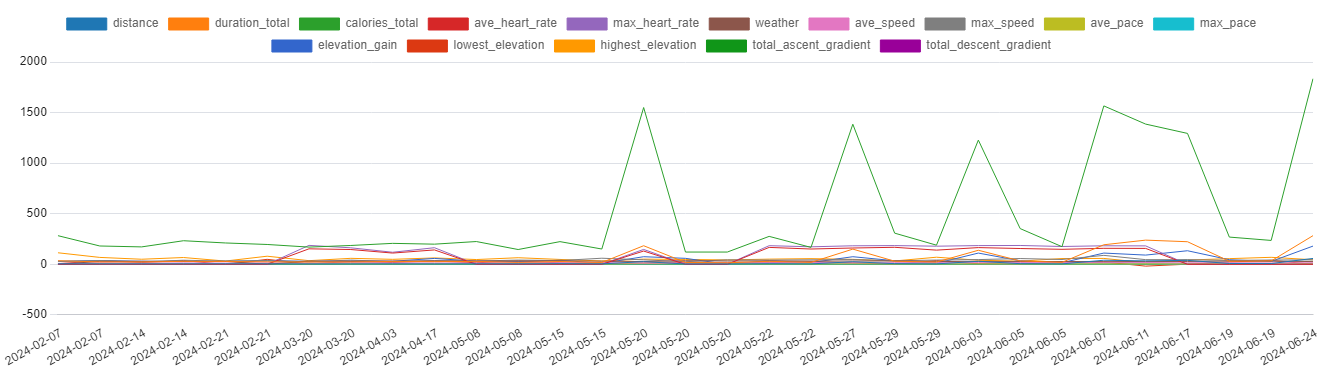

The file beside this chart, header and first rows:
date, distance, duration_total, calories_total, ave_heart_rate, max_heart_rate, weather, ave_speed, max_speed, ave_pace, max_pace, elevation_gain, lowest_elevation, highest_elevation, total_ascent_gradient, total_descent_gradient
2024-02-07, 4.46, 35.97, 283, 0, 0, 0, 8.50, 26.90, 6.97, 2.22, 30, 6, 114, 0.31, 0.01
2024-02-07, 4.09, 23.18, 181, 0, 0, 29, 14.40, 37.70, 4.15, 1.58, 37, 35, 68, 0.01, 0.31
2024-02-14, 4.10, 23.67, 172, 0, 0, 30, 12.00, 24.20, 4.95, 2.47, 30, 18, 50, 0.36, 0.02
2024-02-14, 4.13, 28.85, 233, 0, 0, 28, 13.80, 40.30, 4.33, 1.48, 27, 37, 67, 0.00, 0.23
2024-02-21, 4.51, 27.87, 211, 0, 0, 29, 12.20, 31.20, 4.90, 1.92, 30, -2, 32, 0.36, 0.08
2024-02-21, 4.19, 24.65, 196, 0, 0, 0, 14.30, 38.00, 4.17, 1.57, 34, 49, 80, 0.00, 0.29
2024-03-20, 4.14, 22.50, 170, 153, 187, 31, 12.10, 24.50, 4.92, 2.43, 30, 3, 36, 0.31, 0.00
2024-03-20, 4.15, 22.73, 186, 146, 163, 31, 15.80, 41.70, 3.77, 1.43, 33, 28, 59, 0.05, 0.28
2024-04-03, 4.57, 28.45, 207, 111, 119, 32, 13.20, 26.20, 4.52, 2.28, 30, 18, 49, 0.32, 0.01
2024-04-17, 4.07, 26.05, 199, 142, 164, 33, 13.60, 35.70, 4.38, 1.67, 58, 32, 63, 0.00, 0.25
2024-05-08, 4.74, 28.78, 225, 0, 0, 33, 12.40, 32.40, 4.80, 1.85, 30, 15, 47, 0.32, 0.01
2024-05-08, 4.08, 18.87, 146, 0, 0, 33, 16.00, 41.70, 3.73, 1.43, 27, 33, 65, 0.00, 0.27
2024-05-15, 5.95, 27.68, 224, 0, 0, 34, 15.60, 37.10, 3.83, 1.60, 40, 14, 48, 0.19, 0.10
2024-05-15, 4.13, 17.82, 151, 0, 0, 31, 17.40, 60.10, 3.43, 0.98, 10, 2, 33, 0.00, 0.27
2024-05-20, 26.19, 183.6, 1550, 131, 147, 27, 11.50, 43.90, 5.17, 1.35, 75, 13, 51, 0.61, 0.76
2024-05-20, 3.25, 18.67, 121, 0, 0, 36, 13.20, 25.80, 4.53, 2.32, 59, 16, 48, 0.27, 0.00
2024-05-20, 3.04, 14.98, 121, 0, 0, 32, 17.20, 43.90, 3.48, 1.35, 0, 12, 43, 0.00, 0.30
2024-05-22, 6.08, 29.43, 276, 167, 184, 33, 15.40, 41.50, 3.87, 1.43, 35, 16, 51, 0.20, 0.06
2024-05-22, 4.10, 18.78, 167, 151, 173, 31, 18.30, 44.10, 3.25, 1.35, 17, 24, 56, 0.00, 0.31
2024-05-27, 25.11, 150.1, 1385, 161, 183, 32, 14.70, 46.60, 4.73, 1.28, 75, 15, 49, 0.57, 0.94
2024-05-29, 6.56, 30.57, 308, 168, 185, 33, 16.30, 34.60, 3.67, 1.72, 35, 1, 33, 0.17, 0.12
2024-05-29, 4.01, 22.05, 189, 140, 179, 28, 16.30, 42.00, 3.67, 1.42, 10, 37, 70, 0.00, 0.26
2024-06-03, 30.00, 138.8, 1228, 165, 185, 29, 17.00, 46.50, 3.50, 1.28, 111, 5, 40, 0.43, 1.09
2024-06-05, 6.31, 33.38, 353, 156, 186, 28, 17.30, 56.90, 3.45, 1.05, 35, 0, 31, 0.10, 0.09
2024-06-05, 4.06, 19.30, 174, 148, 176, 27, 17.20, 47.50, 3.47, 1.25, 15, 25, 57, 0.00, 0.29
2024-06-07, 40.02, 192.9, 1566, 158, 183, 26, 18.20, 88.30, 3.27, 0.67, 111, 23, 58, 1.03, 0.79
2024-06-11, 33.93, 238.9, 1386, 157, 182, 28, 17.90, 46.00, 3.33, 1.30, 91, -18, 16, 0.76, 0.61
2024-06-17, 38.95, 223.1, 1294, 0, 0, 28, 15.00, 45.90, 3.98, 1.30, 134, 1, 42, 0.95, 0.88
2024-06-19, 7.99, 30.32, 269, 0, 0, 32, 15.80, 38.40, 3.78, 1.55, 45, 23, 56, 0.37, 0.20
2024-06-19, 7.37, 33.08, 236, 0, 0, 31, 13.30, 42.30, 4.48, 1.40, 28, 39, 69, 0.04, 0.30
2024-06-24, 57.83, 283.1, 1835, 0, 0, 27, 15.70, 43.50, 3.82, 1.37, 180, 0, 45, 0.82, 1.18
